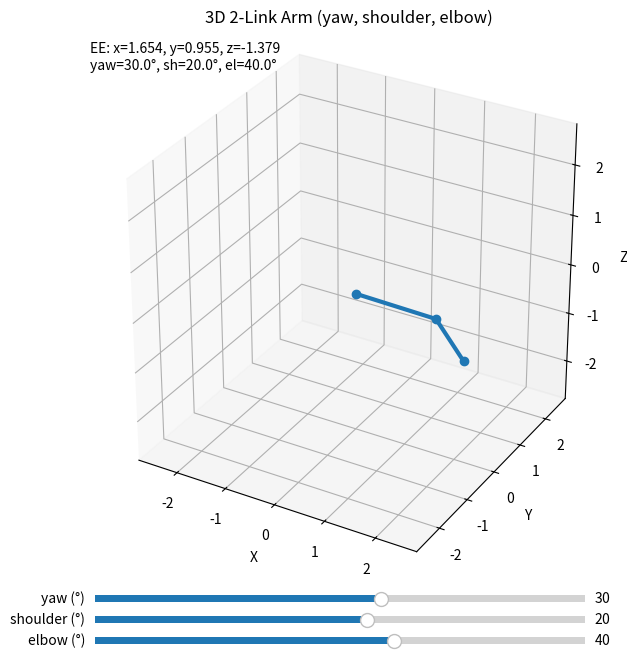

This chart was generated by the following Python code:
# two_link_3d_sliders.py
import numpy as np
import matplotlib.pyplot as plt
from matplotlib.widgets import Slider
from mpl_toolkits.mplot3d import Axes3D  # noqa: F401 (needed for 3D)

# --------- link lengths (units) ----------
L1 = 1.5
L2 = 1.0

def Rz(t):
    c, s = np.cos(t), np.sin(t)
    return np.array([[c,-s,0],
                     [s, c,0],
                     [0, 0,1]])

def Ry(t):
    c, s = np.cos(t), np.sin(t)
    return np.array([[ c,0, s],
                     [ 0,1, 0],
                     [-s,0, c]])

def fk_3d(q_yaw, q_sh, q_el):
    """Return 3D points (base, joint, ee) for a 2-link arm with
       base-yaw (about z), then shoulder pitch (about y), then elbow pitch (about y)."""
    R0 = Rz(q_yaw)
    R1 = R0 @ Ry(q_sh)
    p0 = np.zeros(3)
    p1 = R1 @ np.array([L1, 0, 0])
    p2 = p1 + (R1 @ Ry(q_el)) @ np.array([L2, 0, 0])
    return p0, p1, p2

# --------- figure/axes ----------
fig = plt.figure(figsize=(7,7))
ax = fig.add_subplot(111, projection='3d')
ax.set_title("3D 2-Link Arm (yaw, shoulder, elbow)")
ax.set_box_aspect((1,1,1))
lim = L1 + L2 + 0.3
ax.set_xlim(-lim, lim); ax.set_ylim(-lim, lim); ax.set_zlim(-lim, lim)
ax.set_xlabel('X'); ax.set_ylabel('Y'); ax.set_zlabel('Z')

# initial angles (deg -> rad)
yaw0, sh0, el0 = 30.0, 20.0, 40.0
yaw = np.deg2rad(yaw0); sh = np.deg2rad(sh0); el = np.deg2rad(el0)

# plot initial arm
b, j, e = fk_3d(yaw, sh, el)
(line,) = ax.plot([b[0], j[0], e[0]],
                  [b[1], j[1], e[1]],
                  [b[2], j[2], e[2]],
                  marker='o', linewidth=3)
txt = ax.text2D(0.02, 0.98, "", transform=ax.transAxes, va="top")

# sliders
ax_yaw = plt.axes([0.15, 0.06, 0.7, 0.02])
ax_sh  = plt.axes([0.15, 0.03, 0.7, 0.02])
ax_el  = plt.axes([0.15, 0.00, 0.7, 0.02])

s_yaw = Slider(ax_yaw, 'yaw (°)', -180, 180, valinit=yaw0)
s_sh  = Slider(ax_sh,  'shoulder (°)', -179, 179, valinit=sh0)
s_el  = Slider(ax_el,  'elbow (°)',   -179, 179, valinit=el0)

def update(_):
    q0 = np.deg2rad(s_yaw.val)
    q1 = np.deg2rad(s_sh.val)
    q2 = np.deg2rad(s_el.val)
    b, j, e = fk_3d(q0, q1, q2)
    line.set_data_3d([b[0], j[0], e[0]],
                     [b[1], j[1], e[1]],
                     [b[2], j[2], e[2]])
    txt.set_text(f"EE: x={e[0]:.3f}, y={e[1]:.3f}, z={e[2]:.3f}\n"
                 f"yaw={s_yaw.val:.1f}°, sh={s_sh.val:.1f}°, el={s_el.val:.1f}°")
    fig.canvas.draw_idle()

for s in (s_yaw, s_sh, s_el):
    s.on_changed(update)
update(None)
plt.show()
